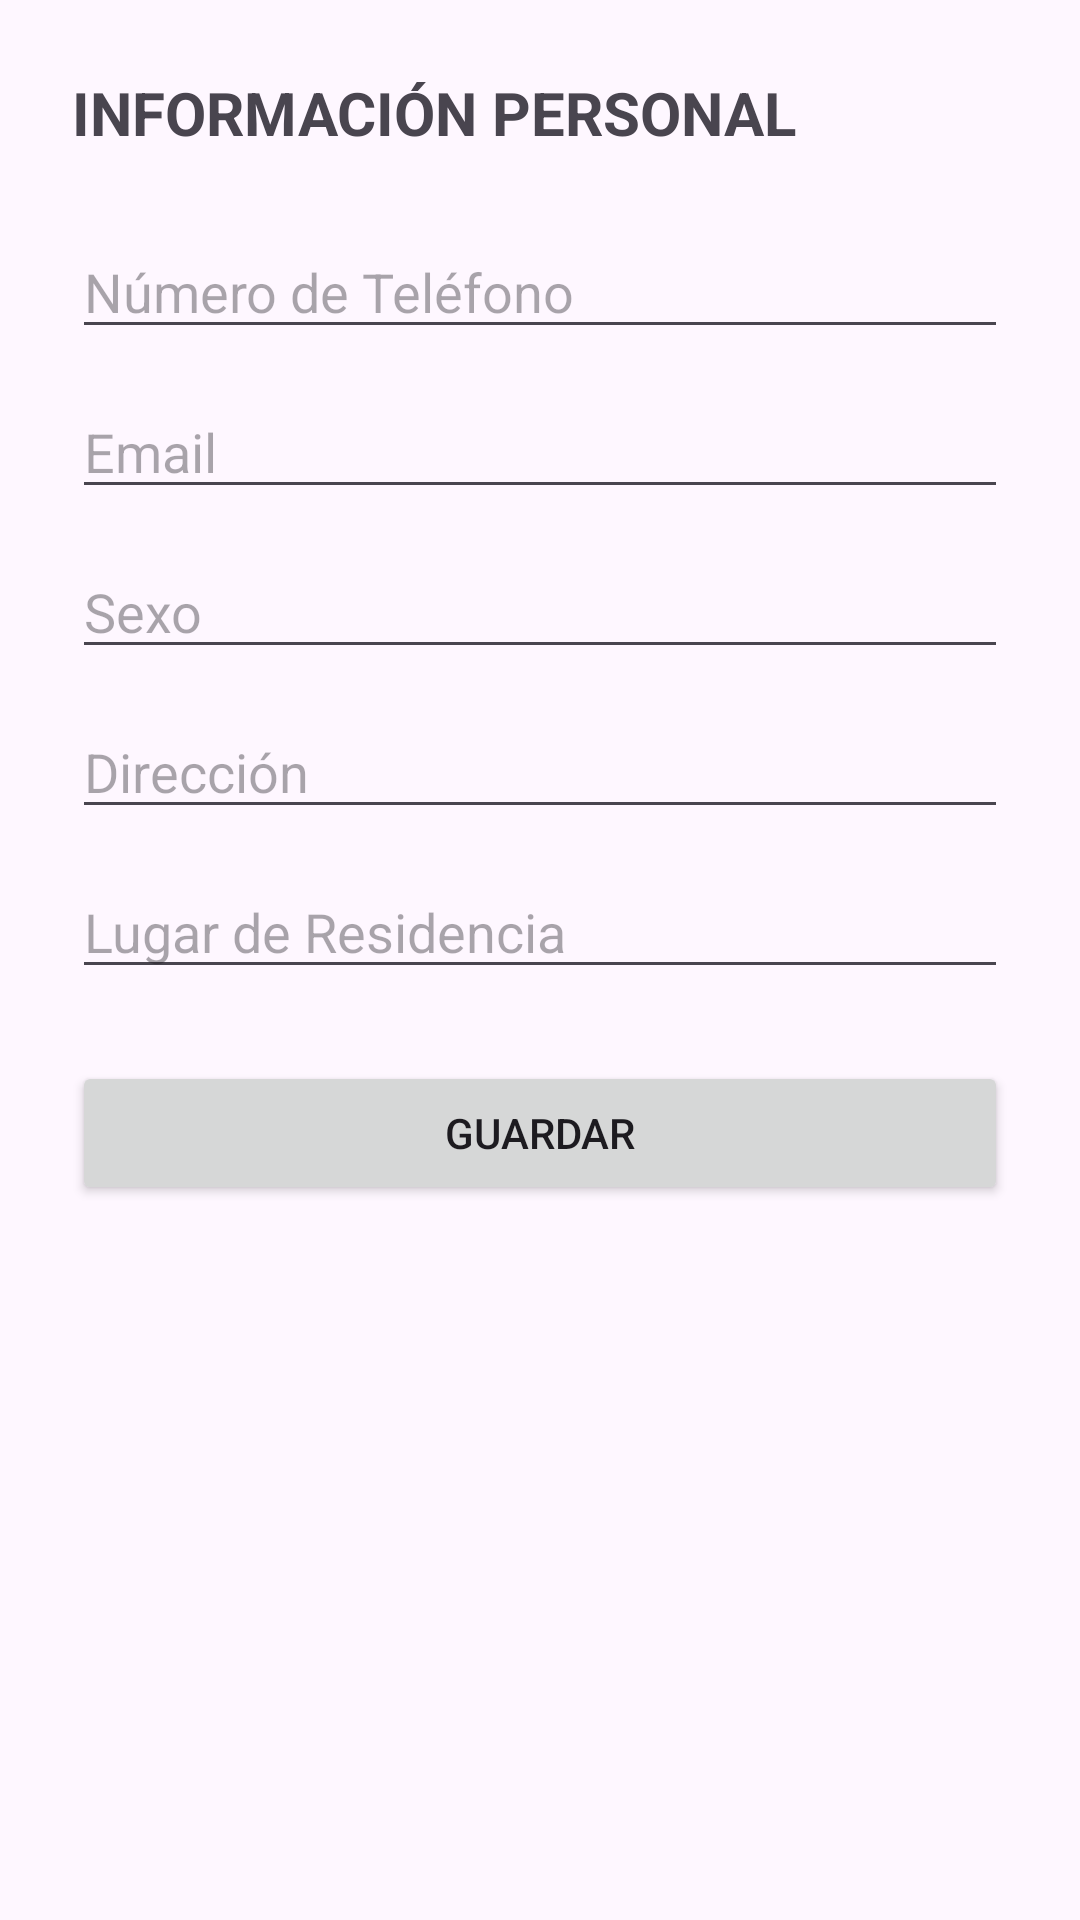

Write the Android layout XML for this screen, with the resource values it uses.
<!-- AndroidManifest.xml: application theme Theme.MiAppFuturista -->
<!-- res/layout/activity_personal_info.xml -->
<?xml version="1.0" encoding="utf-8"?>
<ScrollView xmlns:android="http://schemas.android.com/apk/res/android"
    android:layout_width="match_parent"
    android:layout_height="match_parent">

    <LinearLayout
        android:layout_width="match_parent"
        android:layout_height="wrap_content"
        android:orientation="vertical"
        android:padding="24dp">

        <TextView
            android:layout_width="wrap_content"
            android:layout_height="wrap_content"
            android:text="INFORMACIÓN PERSONAL"
            android:textSize="20sp"
            android:textStyle="bold"
            android:layout_marginBottom="24dp" />

        <EditText
            android:id="@+id/etInfoNumero"
            android:layout_width="match_parent"
            android:layout_height="wrap_content"
            android:hint="Número de Teléfono"
            android:inputType="phone" />

        <EditText
            android:id="@+id/etInfoEmail"
            android:layout_width="match_parent"
            android:layout_height="wrap_content"
            android:hint="Email"
            android:inputType="textEmailAddress"
            android:layout_marginTop="12dp" />

        <EditText
            android:id="@+id/etInfoSexo"
            android:layout_width="match_parent"
            android:layout_height="wrap_content"
            android:hint="Sexo"
            android:layout_marginTop="12dp" />

        <EditText
            android:id="@+id/etInfoDireccion"
            android:layout_width="match_parent"
            android:layout_height="wrap_content"
            android:hint="Dirección"
            android:layout_marginTop="12dp" />

        <EditText
            android:id="@+id/etInfoResidencia"
            android:layout_width="match_parent"
            android:layout_height="wrap_content"
            android:hint="Lugar de Residencia"
            android:layout_marginTop="12dp" />

        <Button
            android:id="@+id/btnGuardarInfo"
            android:layout_width="match_parent"
            android:layout_height="wrap_content"
            android:text="GUARDAR"
            android:layout_marginTop="24dp" />
    </LinearLayout>
</ScrollView>
<!-- resources referenced by this layout -->
<resources>
  <style name="Theme.MiAppFuturista" parent="Theme.Material3.DayNight.NoActionBar">
          <item name="colorPrimary">@color/neon_cyan</item>
          <item name="colorOnPrimary">@color/bg_dark</item>
          <item name="colorSecondary">@color/neon_purple</item>
          <item name="colorOnSecondary">@color/text_light</item>
          <item name="android:statusBarColor">@color/bg_dark</item>
      </style>
  <color name="neon_cyan">#66FCF1</color>
  <color name="bg_dark">#0B0C10</color>
  <color name="neon_purple">#C026D3</color>
  <color name="text_light">#FFFFFF</color>
</resources>
